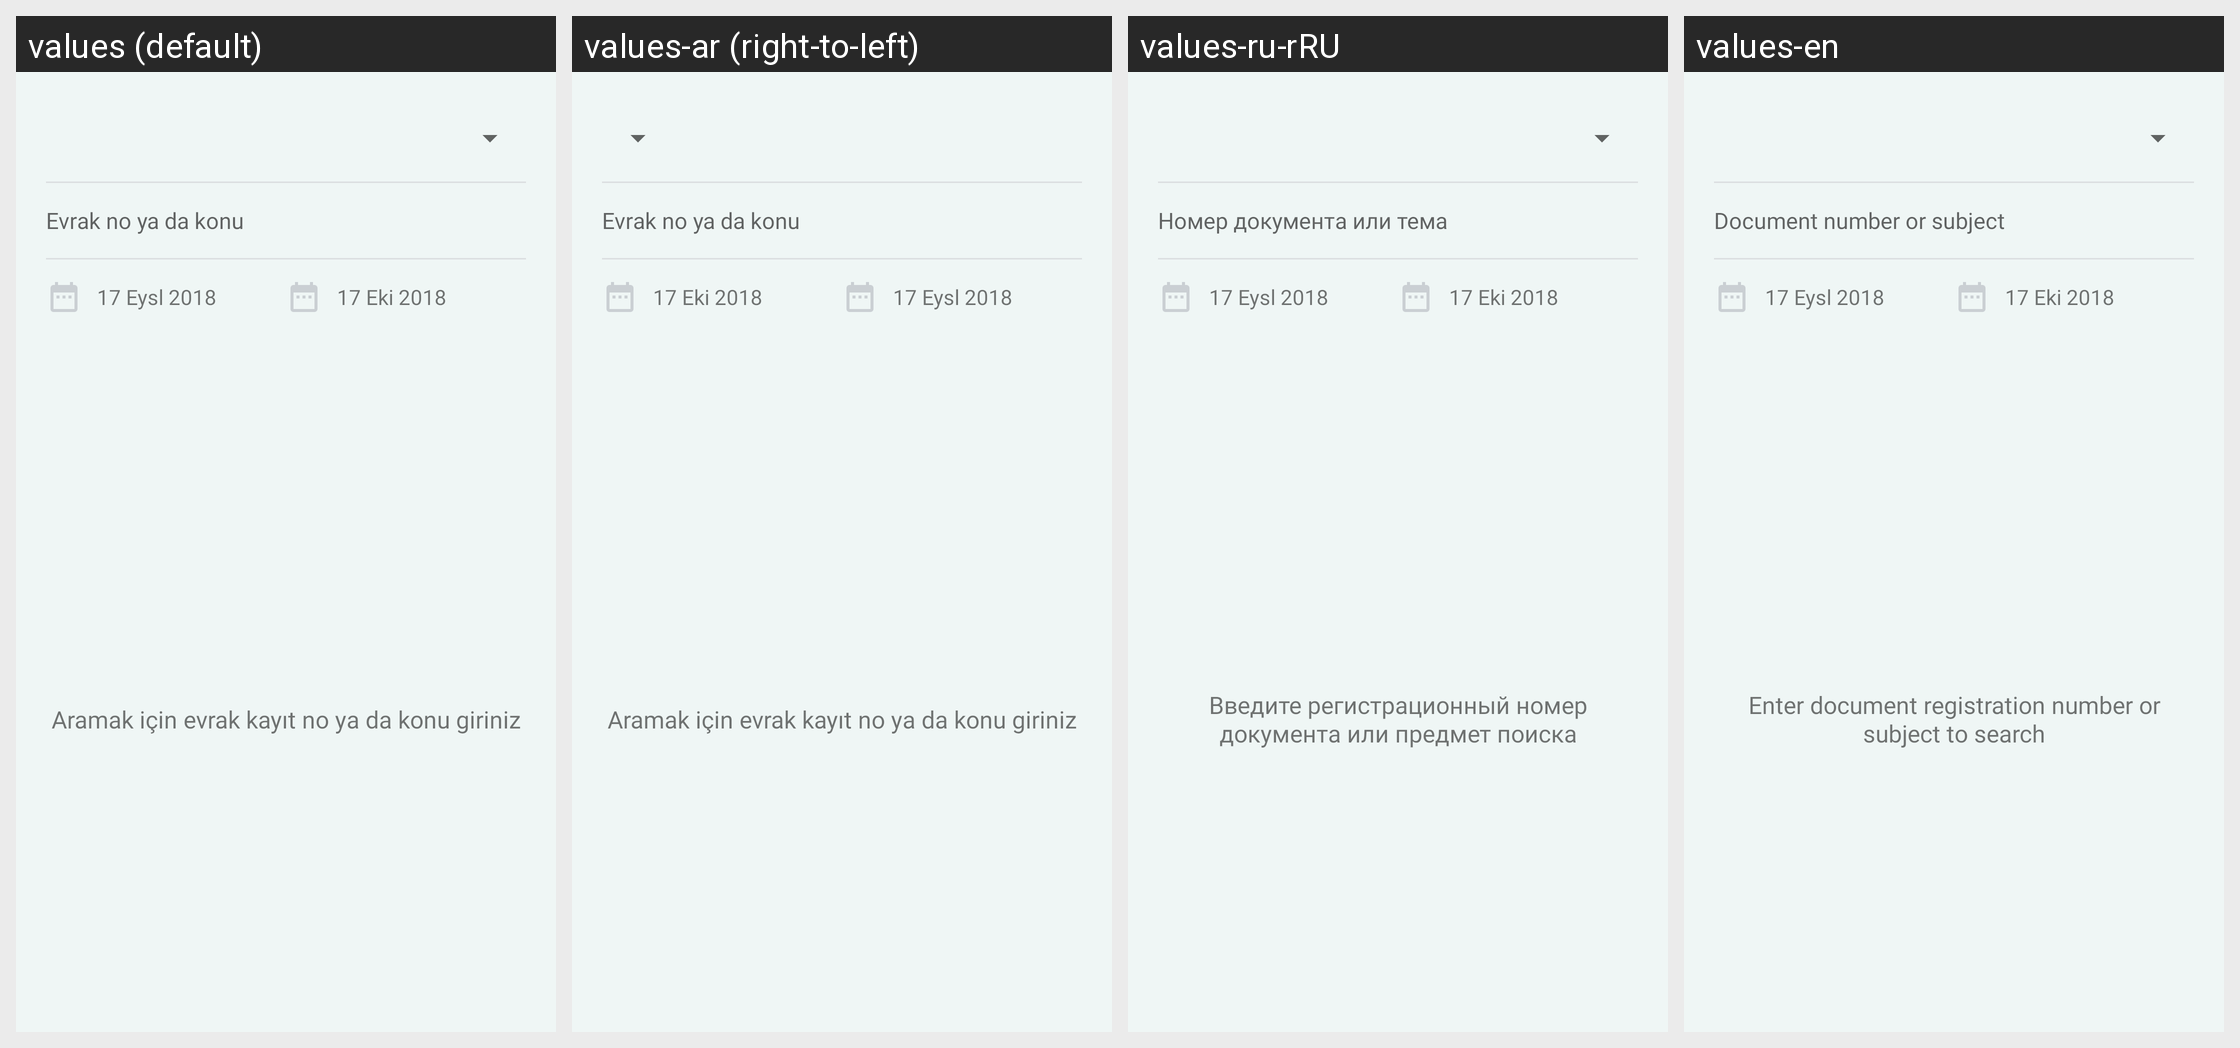

Strings drawn on this Android screen and how each of the app's shown locales translates them:
Android screen res/layout/fragment_search_doc.xml rendered under 4 locales, left to right: values (default), values-ar (right-to-left), values-ru-rRU, values-en. Device: Nexus 5 (rendered at 1080×1920; each locale shown at half size, 540×960, under a caption strip naming it); theme AppTheme.
Other locales in the repository, not shown: values-es, values-zh-rTW.
Strings drawn on this screen, with the default value and each locale's value (text and hints the layout hard-codes, and strings that could not be matched under every locale, appear in the picture but are not listed):

search_doc
  values: Evrak no ya da konu
  values-ar: Evrak no ya da konu  [not translated; the default value is used]
  values-ru-rRU: Номер документа или тема
  values-en: Document number or subject

type_new_doc
  values: Aramak için evrak kayıt no ya da konu giriniz
  values-ar: Aramak için evrak kayıt no ya da konu giriniz  [not translated; the default value is used]
  values-ru-rRU: Введите регистрационный номер документа или предмет поиска
  values-en: Enter document registration number or subject to search
